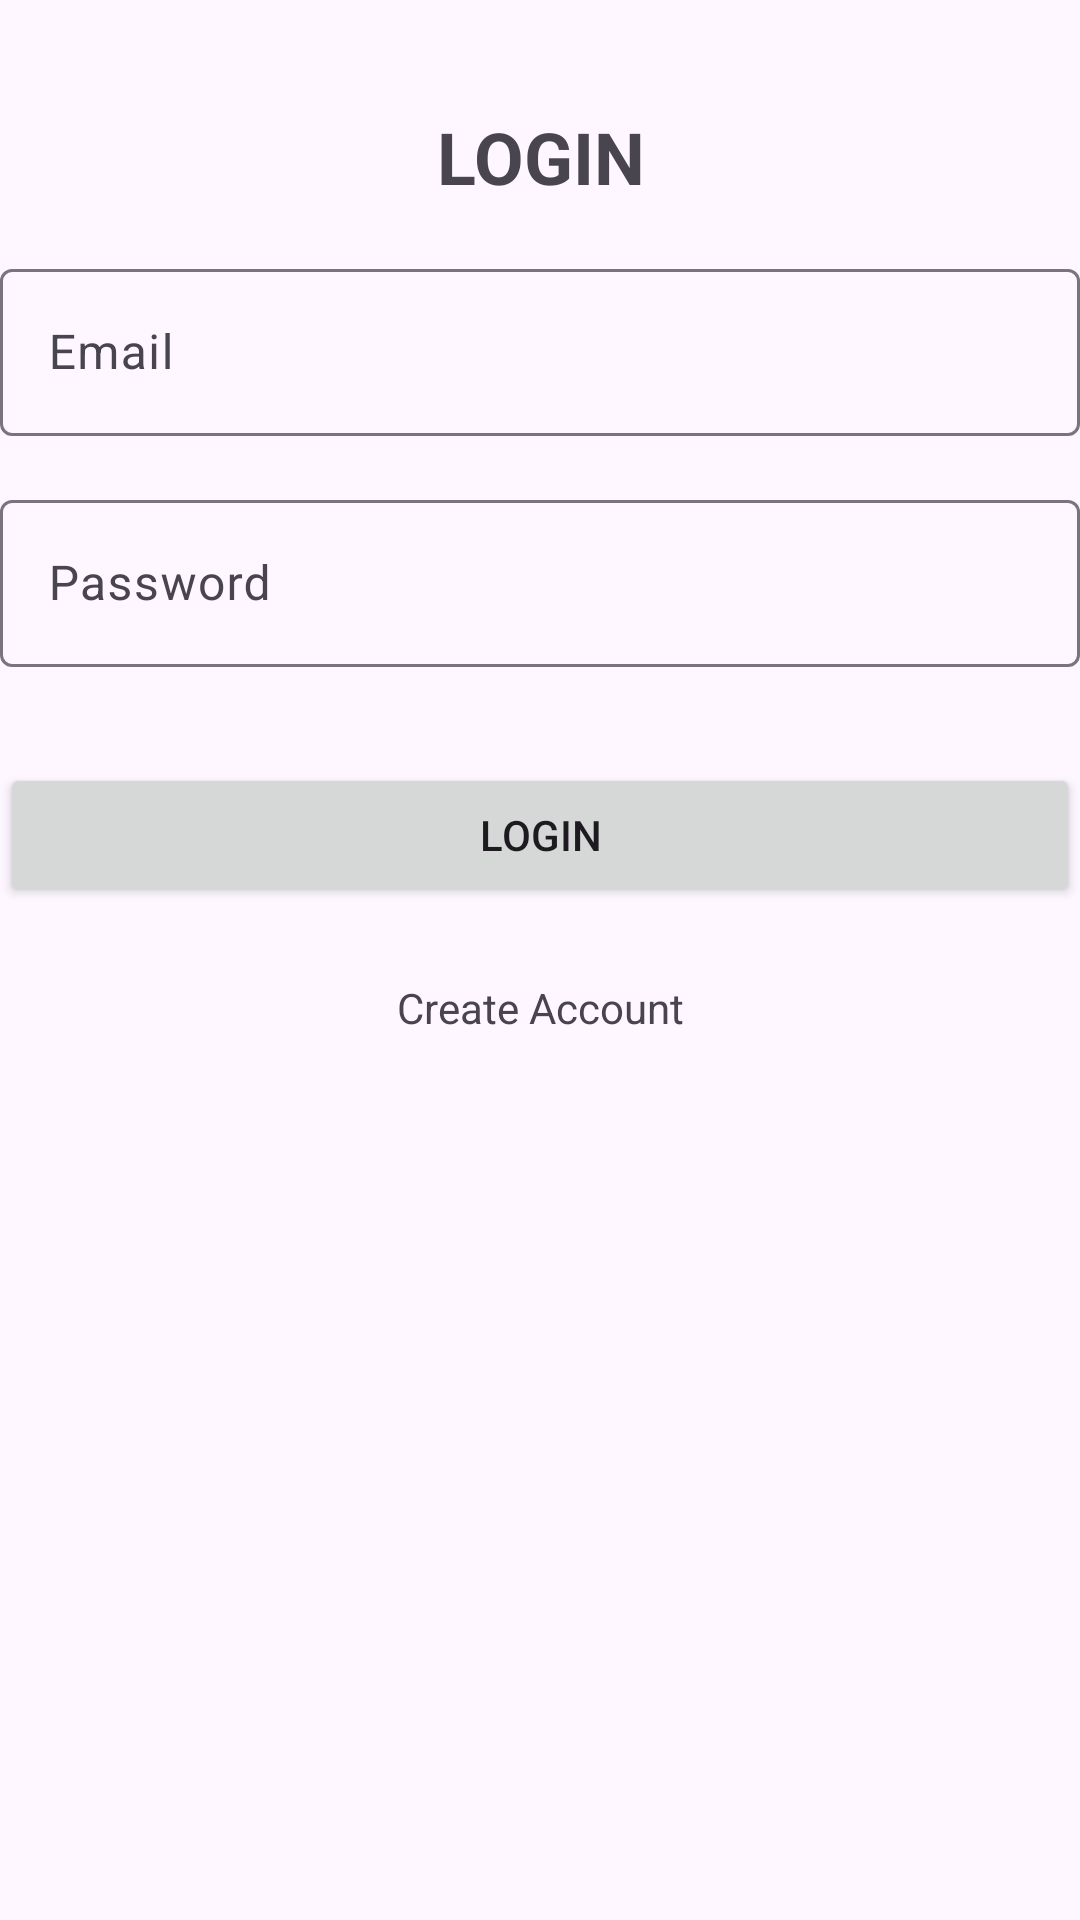

Layout XML and referenced resources for this Android screen:
<!-- AndroidManifest.xml: application theme Theme.PhSherif -->
<!-- res/layout/activity_login.xml -->
<?xml version="1.0" encoding="utf-8"?>
<androidx.constraintlayout.widget.ConstraintLayout xmlns:android="http://schemas.android.com/apk/res/android"
    xmlns:app="http://schemas.android.com/apk/res-auto"
    xmlns:tools="http://schemas.android.com/tools"
    android:id="@+id/main"
    android:layout_width="match_parent"
    android:layout_height="match_parent"
    app:layout_constraintBottom_toBottomOf="@+id/creatAccount"
    app:layout_constraintTop_toBottomOf="@+id/creatAccount"
    tools:context=".ui.auth.LoginActivity">


    
    <TextView
        android:id="@+id/tvWelcome"
        android:layout_width="match_parent"
        android:layout_height="wrap_content"
        android:layout_marginTop="36dp"
        android:gravity="center"
        android:text="@string/login"
        android:textAllCaps="true"
        android:textSize="24sp"
        android:textStyle="bold"
        app:layout_constraintEnd_toEndOf="parent"
        app:layout_constraintStart_toStartOf="parent"
        app:layout_constraintTop_toTopOf="parent" />

    
    <com.google.android.material.textfield.TextInputLayout
        android:id="@+id/tilEmail"
        android:layout_width="0dp"
        android:layout_height="wrap_content"
        android:layout_marginTop="16dp"
        app:layout_constraintEnd_toEndOf="parent"
        app:layout_constraintStart_toStartOf="parent"
        app:layout_constraintTop_toBottomOf="@id/tvWelcome">

        <com.google.android.material.textfield.TextInputEditText
            android:id="@+id/loginEmail"
            android:layout_width="match_parent"
            android:layout_height="wrap_content"
            android:hint="@string/email"
            android:inputType="textEmailAddress" />
    </com.google.android.material.textfield.TextInputLayout>

    
    <com.google.android.material.textfield.TextInputLayout
        android:id="@+id/tilPassword"
        android:layout_width="0dp"
        android:layout_height="wrap_content"
        android:layout_marginTop="16dp"
        app:layout_constraintEnd_toEndOf="parent"
        app:layout_constraintStart_toStartOf="parent"
        app:layout_constraintTop_toBottomOf="@id/tilEmail">

        <com.google.android.material.textfield.TextInputEditText
            android:id="@+id/loginPassword"
            android:layout_width="match_parent"
            android:layout_height="wrap_content"
            android:hint="@string/password"
            android:inputType="textPassword" />

    </com.google.android.material.textfield.TextInputLayout>

    
    <Button
        android:id="@+id/loginButton"
        android:layout_width="0dp"
        android:layout_height="wrap_content"
        android:layout_marginTop="32dp"
        android:text="@string/login"
        app:layout_constraintEnd_toEndOf="parent"
        app:layout_constraintStart_toStartOf="parent"
        app:layout_constraintTop_toBottomOf="@id/tilPassword" />


    <TextView
        android:id="@+id/creatAccount"
        android:layout_width="0dp"
        android:layout_height="wrap_content"
        android:layout_marginTop="8dp"
        android:gravity="center"
        android:padding="16dp"
        android:text="@string/create_account"
        app:layout_constraintEnd_toEndOf="parent"
        app:layout_constraintHorizontal_bias="0.0"
        app:layout_constraintStart_toStartOf="parent"
        app:layout_constraintTop_toBottomOf="@+id/loginButton"
        tools:ignore="MissingConstraints" />


</androidx.constraintlayout.widget.ConstraintLayout>
<!-- resources referenced by this layout -->
<resources>
  <string name="create_account">Create Account</string>
  <string name="email">Email</string>
  <string name="login">login</string>
  <string name="password">Password</string>
  <style name="Theme.PhSherif" parent="Base.Theme.PhSherif" />
  <style name="Base.Theme.PhSherif" parent="Theme.Material3.DayNight.NoActionBar">
          
          
      </style>
</resources>
